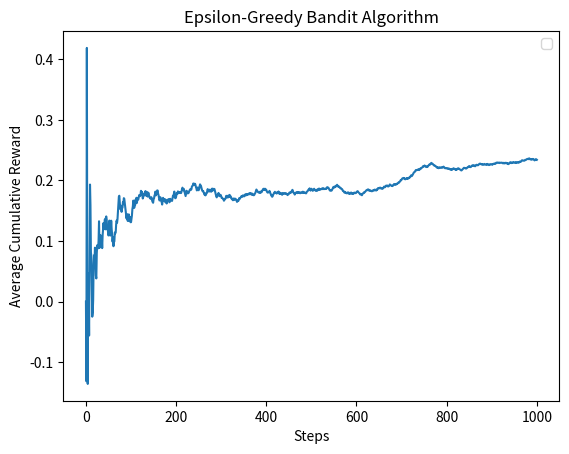

Write Python code to recreate this figure.
import numpy as np
import matplotlib.pyplot as plt
# import random

def play_random(arms):
    idx = np.random.randint(len(arms.mean))
    reward = np.random.uniform(arms.mean[idx]-arms.half[idx], arms.mean[idx]+arms.half[idx])
    arms.count_pulls[idx] += 1
    arms.mean_est[idx] += (1/arms.count_pulls[idx]) * (reward - arms.mean_est[idx])
    return reward

def play_greedy(arms):
    idx = np.argmax(arms.mean_est)
    reward = np.random.uniform(arms.mean[idx]-arms.half[idx], arms.mean[idx]+arms.half[idx])
    arms.count_pulls[idx] += 1
    arms.mean_est[idx] += (1/arms.count_pulls[idx]) * (reward - arms.mean_est[idx])
    return reward

class arms_unif:
    def __init__(self, mean, half):
        self.mean = mean
        self.half = half
        self.mean_est = [0]*len(mean)
        self.count_pulls = [0]*len(mean)

arms_mean = [-0.3, 0, 0.2, 0.3]
arms_unif_half = [1, 1, 1, 1]
num_arms = len(arms_mean)
epsilon = 0.1

horizon_length = 1000
avg_reward = np.zeros(horizon_length+1)

arms = arms_unif(mean=arms_mean, half=arms_unif_half)

mean_est = [0]*num_arms
count_pulls = [0]*num_arms



for i in range(horizon_length):
    chance = np.random.uniform(0, 1)
    if chance < epsilon:
        reward = play_random(arms)
    else:
        reward = play_greedy(arms)

    avg_reward[i+1] = avg_reward[i] + (1/(i+1)) * (reward - avg_reward[i])

plt.plot(avg_reward)
plt.title('Epsilon-Greedy Bandit Algorithm')
plt.xlabel('Steps')
plt.ylabel('Average Cumulative Reward')
plt.legend()
plt.show()